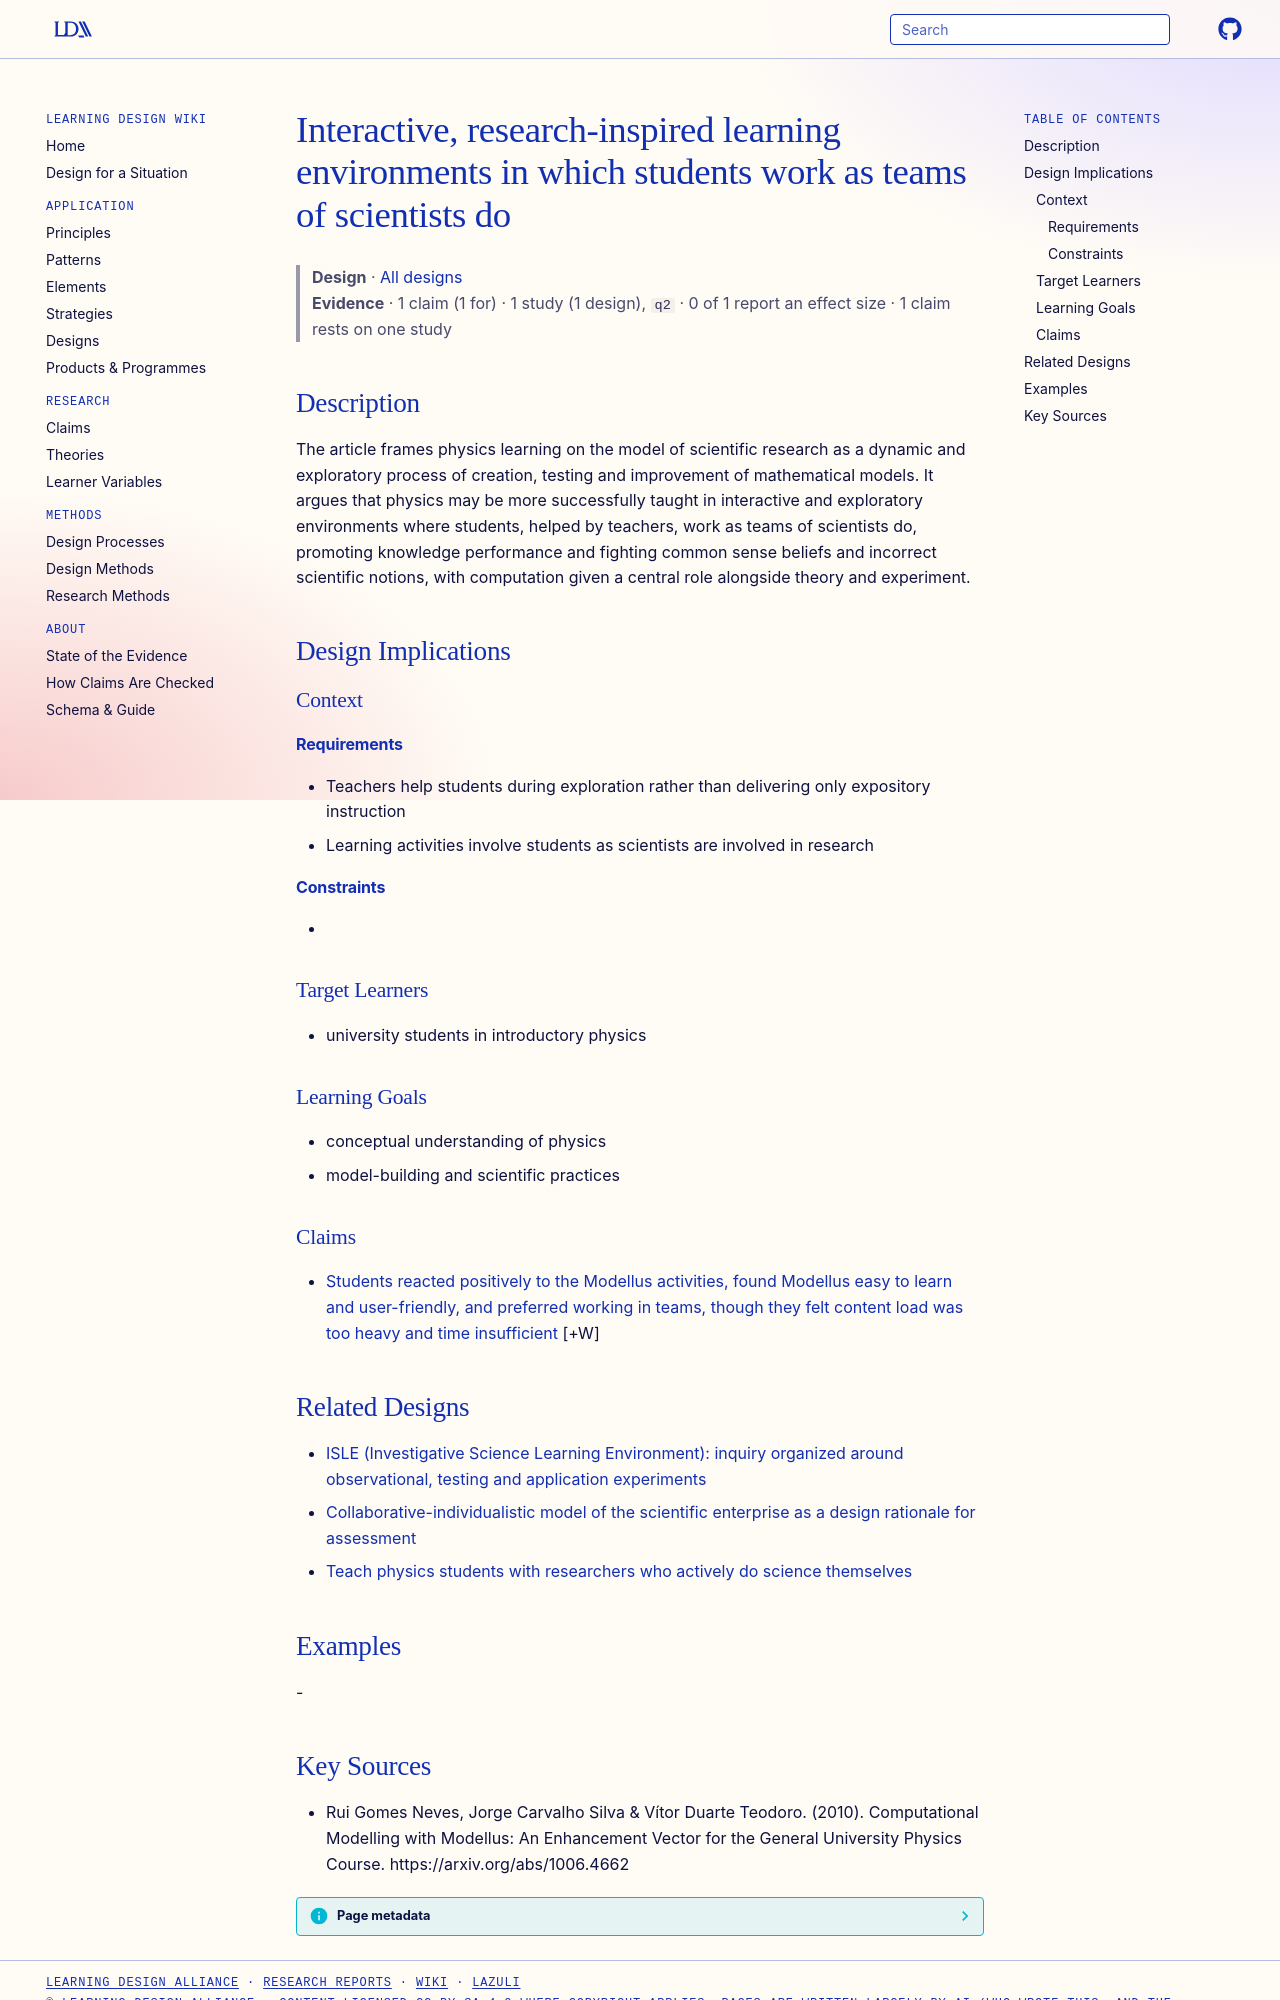

repository: Learning-Design-Alliance/learning-wiki · page: designs/research-inspired-interactive-learning-environment/index.html · generator: mkdocs

---
type: design
id: research-inspired-interactive-learning-environment
title: Interactive, research-inspired learning environments in which students work as teams of scientists do
description: The article frames physics learning on the model of scientific research as a dynamic and exploratory process of creation, testing and improvement of mathematical models.
status: review
generated:
  by: "process:settle-candidates"
  at: 2026-11-16
sources:
  - id: rui-gomes-neves-2010
    resource: "https://arxiv.org/abs/1006.4662"
    title: "Rui Gomes Neves, Jorge Carvalho Silva & Vítor Duarte Teodoro. (2010). Computational Modelling with Modellus: An Enhancement Vector for the General University Physics Course. https://arxiv.org/abs/1006.4662"
    author: "Rui Gomes Neves, Jorge Carvalho Silva & Vítor Duarte Teodoro"
---

# Interactive, research-inspired learning environments in which students work as teams of scientists do

> **Design** · [All designs](index.md)
> **Evidence** · 1 claim (1 for) · 1 study (1 design), `q2` · 0 of 1 report an effect size · 1 claim rests on one study

## Description
The article frames physics learning on the model of scientific research as a dynamic and exploratory process of creation, testing and improvement of mathematical models. It argues that physics may be more successfully taught in interactive and exploratory environments where students, helped by teachers, work as teams of scientists do, promoting knowledge performance and fighting common sense beliefs and incorrect scientific notions, with computation given a central role alongside theory and experiment.

## Design Implications

### Context
#### Requirements
- Teachers help students during exploration rather than delivering only expository instruction
- Learning activities involve students as scientists are involved in research
#### Constraints
- 

### Target Learners
- university students in introductory physics

### Learning Goals
- conceptual understanding of physics
- model-building and scientific practices

### Claims

- [Students reacted positively to the Modellus activities, found Modellus easy to learn and user-friendly, and preferred working in teams, though they felt content load was too heavy and time insufficient](../claims/positive-student-receptivity-modellus-activities.md) [+W]

## Related Designs

- [ISLE (Investigative Science Learning Environment): inquiry organized around observational, testing and application experiments](isle-three-experiment-inquiry-approach.md)
- [Collaborative-individualistic model of the scientific enterprise as a design rationale for assessment](collaborative-individualistic-scientific-enterprise-model.md)
- [Teach physics students with researchers who actively do science themselves](teaching-by-active-researchers-spt.md)

## Examples
-
